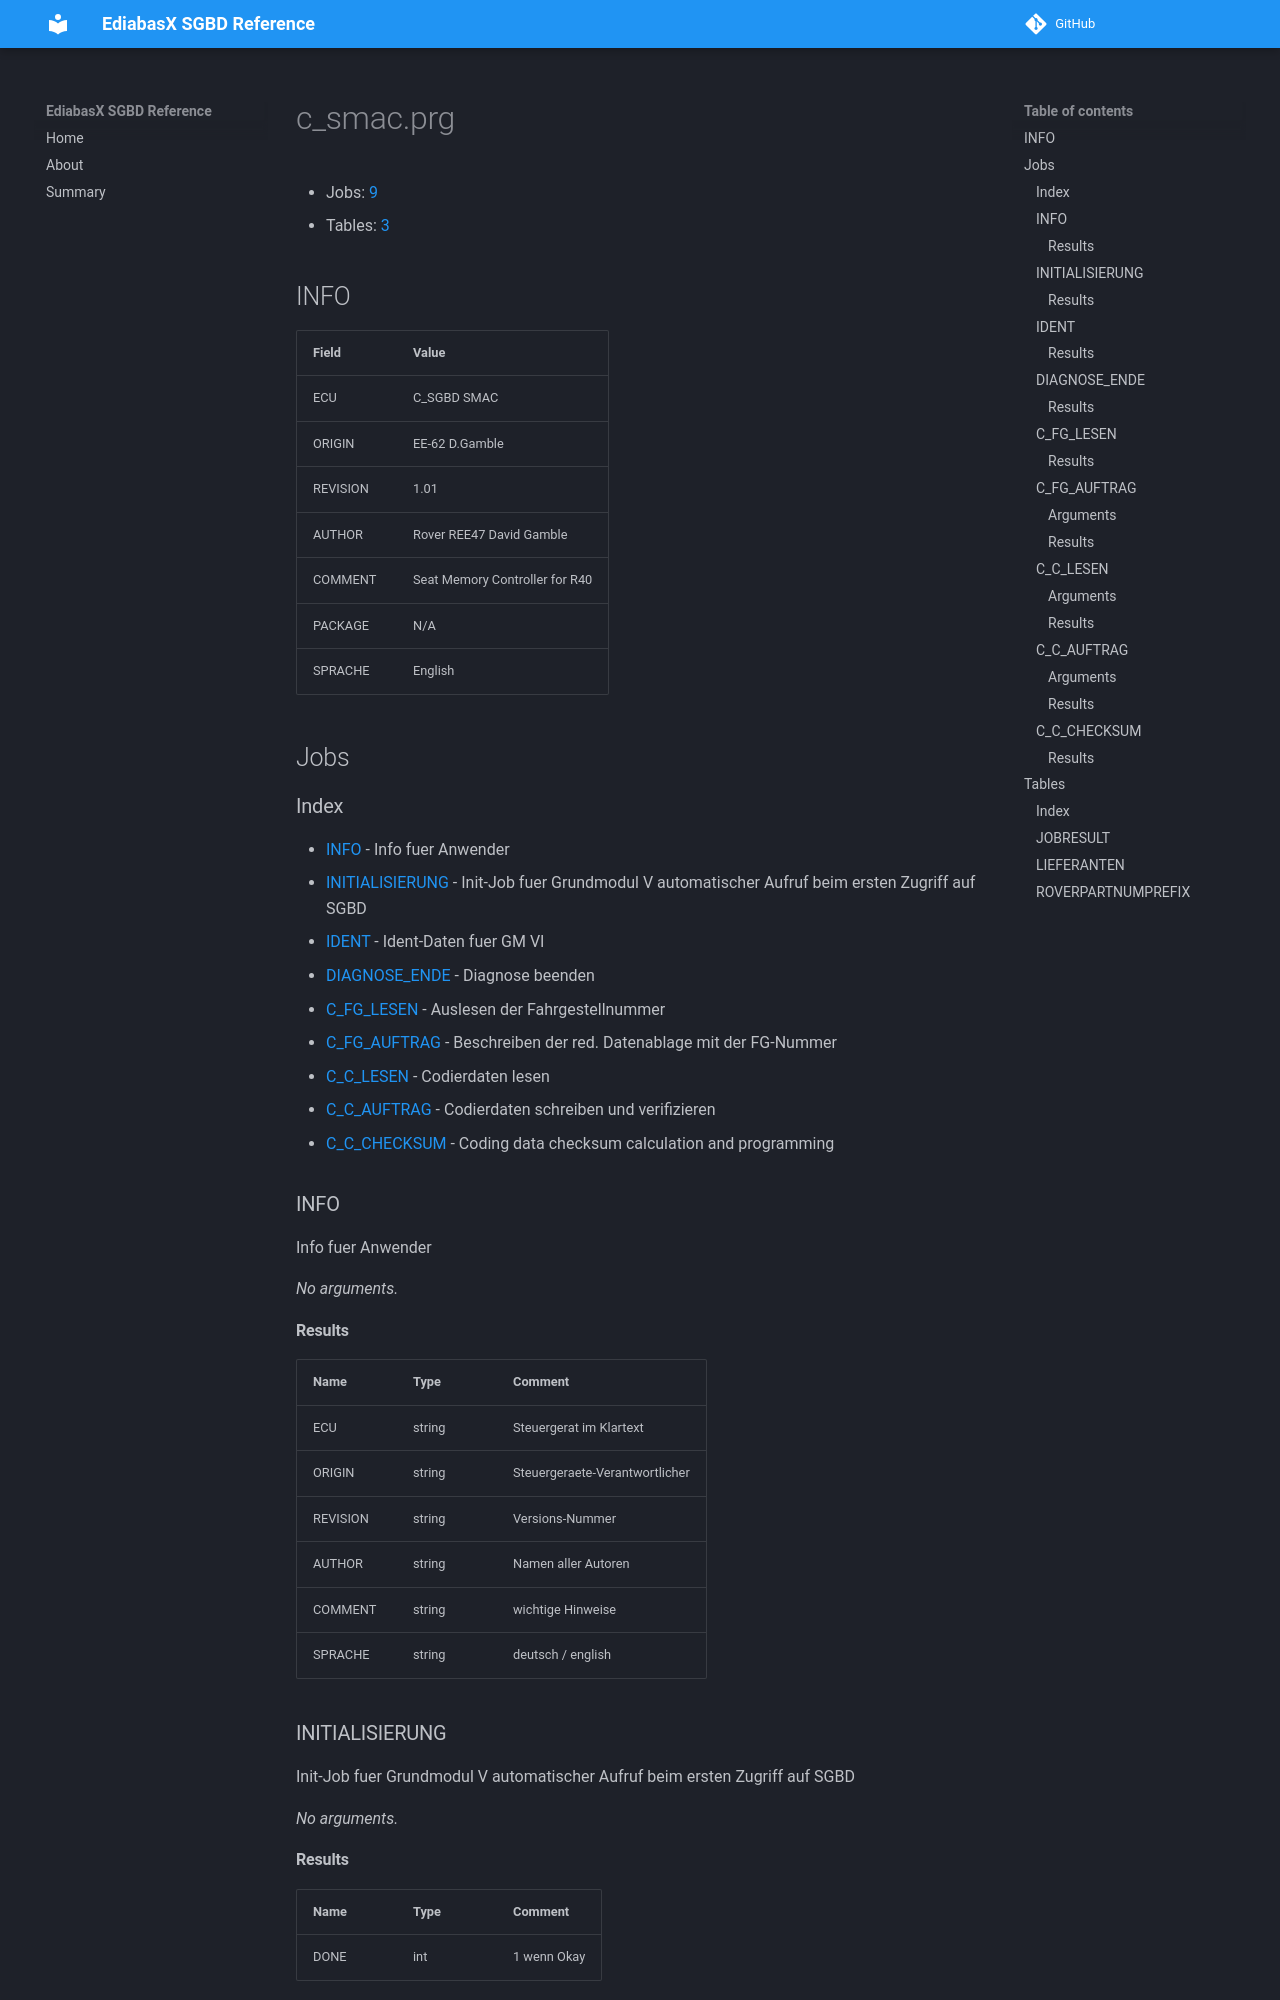

repository: emdzej/ediabasx-docs-sgbd · page: sgbd/c_smac/index.html · generator: mkdocs

# c_smac.prg

- Jobs: [9](#jobs)
- Tables: [3](#tables)

## INFO

| Field | Value |
| --- | --- |
| ECU | C_SGBD SMAC |
| ORIGIN | EE-62 D.Gamble |
| REVISION | 1.01 |
| AUTHOR | Rover REE47 David Gamble |
| COMMENT | Seat Memory Controller for R40 |
| PACKAGE | N/A |
| SPRACHE | English |

## Jobs

### Index

- [INFO](#job-info) - Info fuer Anwender
- [INITIALISIERUNG](#job-initialisierung) - Init-Job fuer Grundmodul V automatischer Aufruf beim ersten Zugriff auf SGBD
- [IDENT](#job-ident) - Ident-Daten fuer GM VI
- [DIAGNOSE_ENDE](#job-diagnose-ende) - Diagnose beenden
- [C_FG_LESEN](#job-c-fg-lesen) - Auslesen der Fahrgestellnummer
- [C_FG_AUFTRAG](#job-c-fg-auftrag) - Beschreiben der red. Datenablage mit der FG-Nummer
- [C_C_LESEN](#job-c-c-lesen) - Codierdaten lesen
- [C_C_AUFTRAG](#job-c-c-auftrag) - Codierdaten schreiben und verifizieren
- [C_C_CHECKSUM](#job-c-c-checksum) - Coding data checksum calculation and programming

<a id="job-info"></a>
### INFO

Info fuer Anwender

_No arguments._
